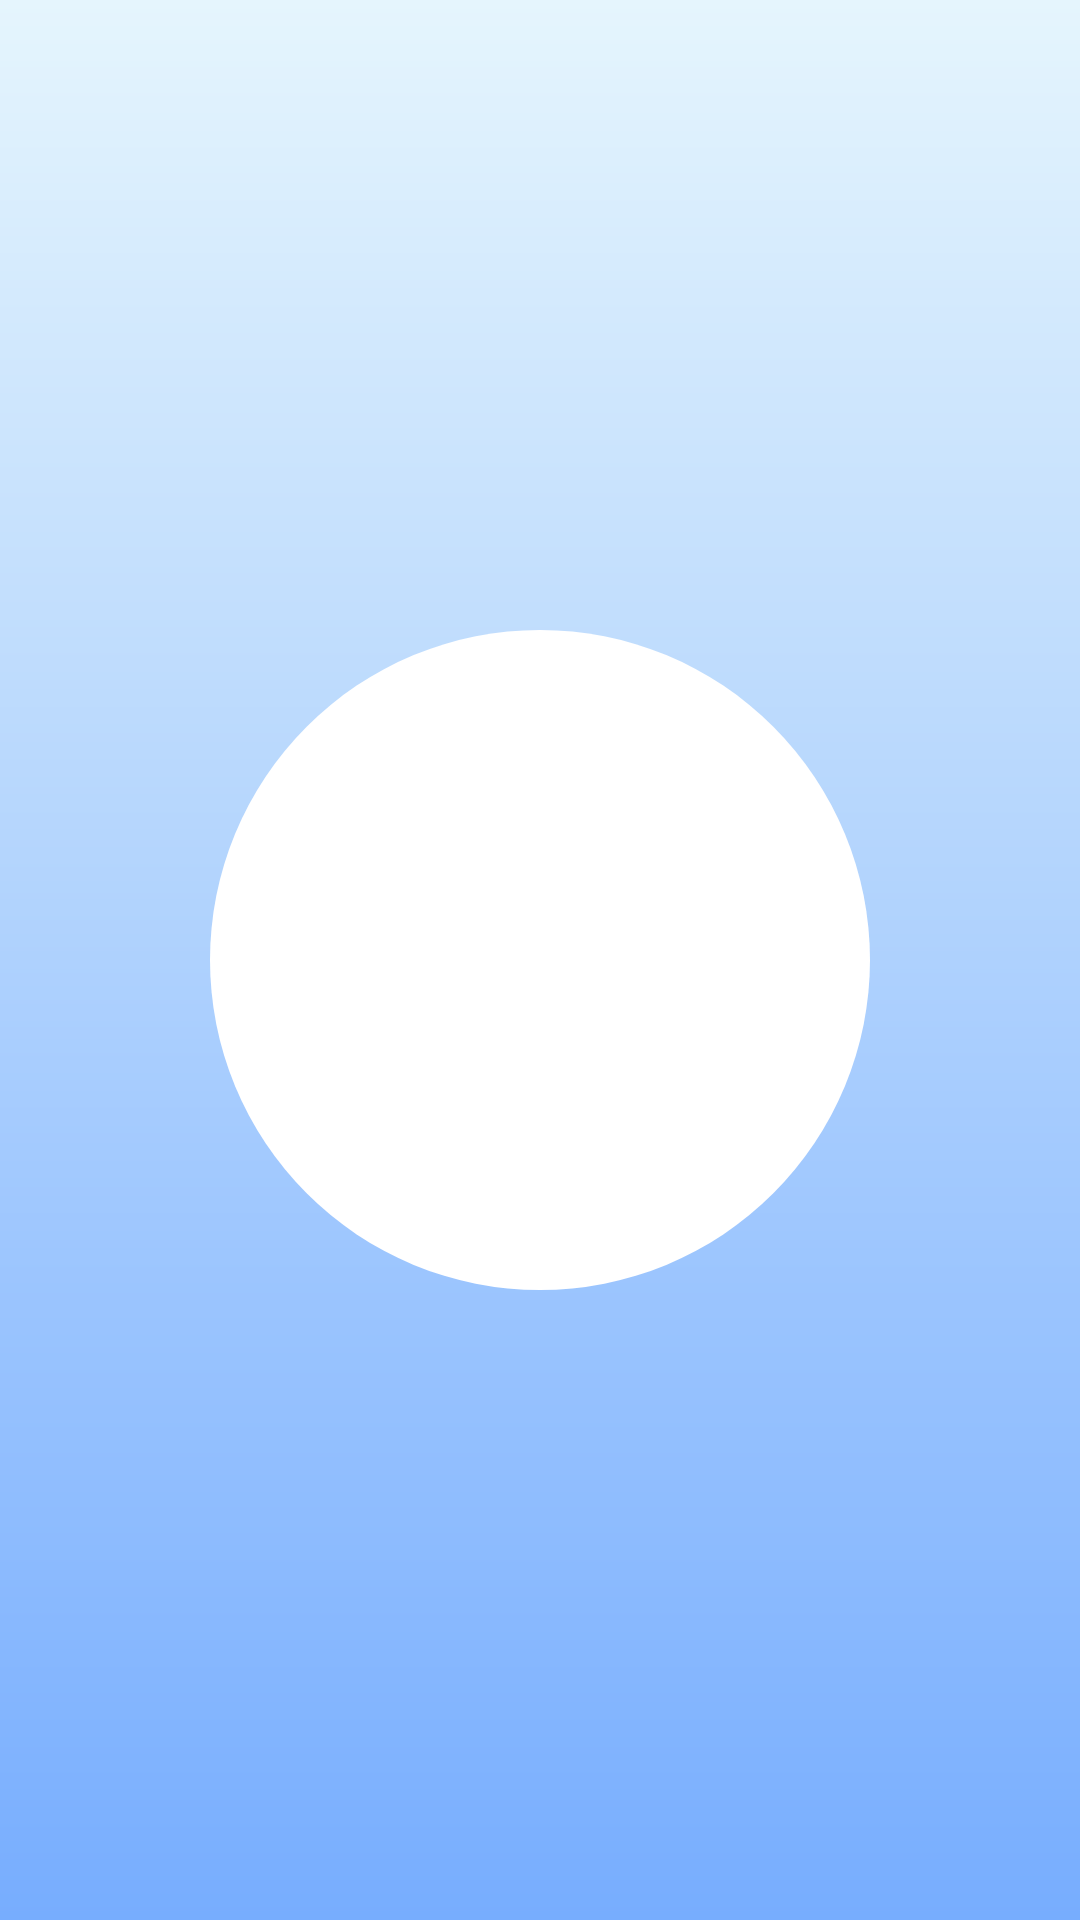

Reconstruct the res/layout file that produces this screen, plus the resources it refers to.
<!-- AndroidManifest.xml: application theme Theme.DailyWeather -->
<!-- res/layout/fragment_splash.xml -->
<?xml version="1.0" encoding="utf-8"?>
<FrameLayout
    xmlns:android="http://schemas.android.com/apk/res/android"
    android:layout_width="match_parent"
    android:layout_height="match_parent"
    android:background="@drawable/bg_gradient">

    <LinearLayout
        android:layout_width="220dp"
        android:layout_height="220dp"
        android:layout_gravity="center"
        android:gravity="center"
        android:background="@drawable/circle_white">

        <ImageView
            android:layout_width="140dp"
            android:layout_height="140dp"
            android:src="@drawable/ic_launcher_foreground"
            android:contentDescription="@string/app_name" />
    </LinearLayout>
</FrameLayout>
<!-- resources referenced by this layout -->
<resources>
  <!-- drawable bg_gradient (drawable) -->
  <?xml version="1.0" encoding="utf-8"?>
  <shape xmlns:android="http://schemas.android.com/apk/res/android">
      
      <gradient
          android:startColor="#E5F5FD"
      android:endColor="#77ADFE"
      android:angle="270" />
  
  </shape>
  <!-- drawable circle_white (drawable) -->
  <?xml version="1.0" encoding="utf-8"?>
  <shape xmlns:android="http://schemas.android.com/apk/res/android"
      android:shape="oval">
      
      <solid android:color="#FFFFFF"/>  
  
  </shape>
  <string name="app_name">DailyWeather</string>
  <style name="Theme.DailyWeather" parent="Base.Theme.DailyWeather" />
  <style name="Base.Theme.DailyWeather" parent="Theme.Material3.DayNight.NoActionBar">
          
          
  
          
          <item name="colorPrimary">@android:color/white</item>         
          <item name="colorOnPrimary">#3E3E3E</item>                    
          <item name="colorSurface">@android:color/white</item>        
          <item name="colorOnSurface">#3E3E3E</item>                    
      </style>
</resources>
